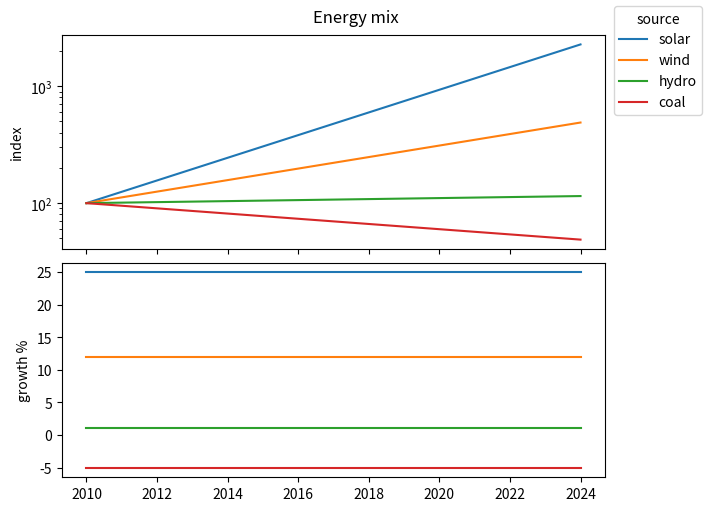

Write Python code to recreate this figure.
# Constrained layout with a legend placed outside right via loc='outside right upper'.
import numpy as np
import matplotlib.pyplot as plt

fig, axs = plt.subplots(2, 1, figsize=(7, 5), layout="constrained", sharex=True)
x = np.arange(2010, 2025)
for name, growth in [("solar", 0.25), ("wind", 0.12), ("hydro", 0.01), ("coal", -0.05)]:
    axs[0].plot(x, 100 * (1 + growth) ** (x - 2010), label=name)
    axs[1].plot(x, growth * 100 + 0 * x, label=name)
axs[0].set_yscale("log")
axs[0].set_ylabel("index")
axs[1].set_ylabel("growth %")
fig.legend(*axs[0].get_legend_handles_labels(), loc="outside right upper", title="source")
fig.suptitle("Energy mix")
fig.savefig("energy.png")
print(len(fig.legends))
